Dataset: yolo_dataset (GitHub, hntnhan1111-ayai/CVio_Shrimp_Disease_Classification_Capstone_SU26). Classes: healthy, WSSV, WSSV background.

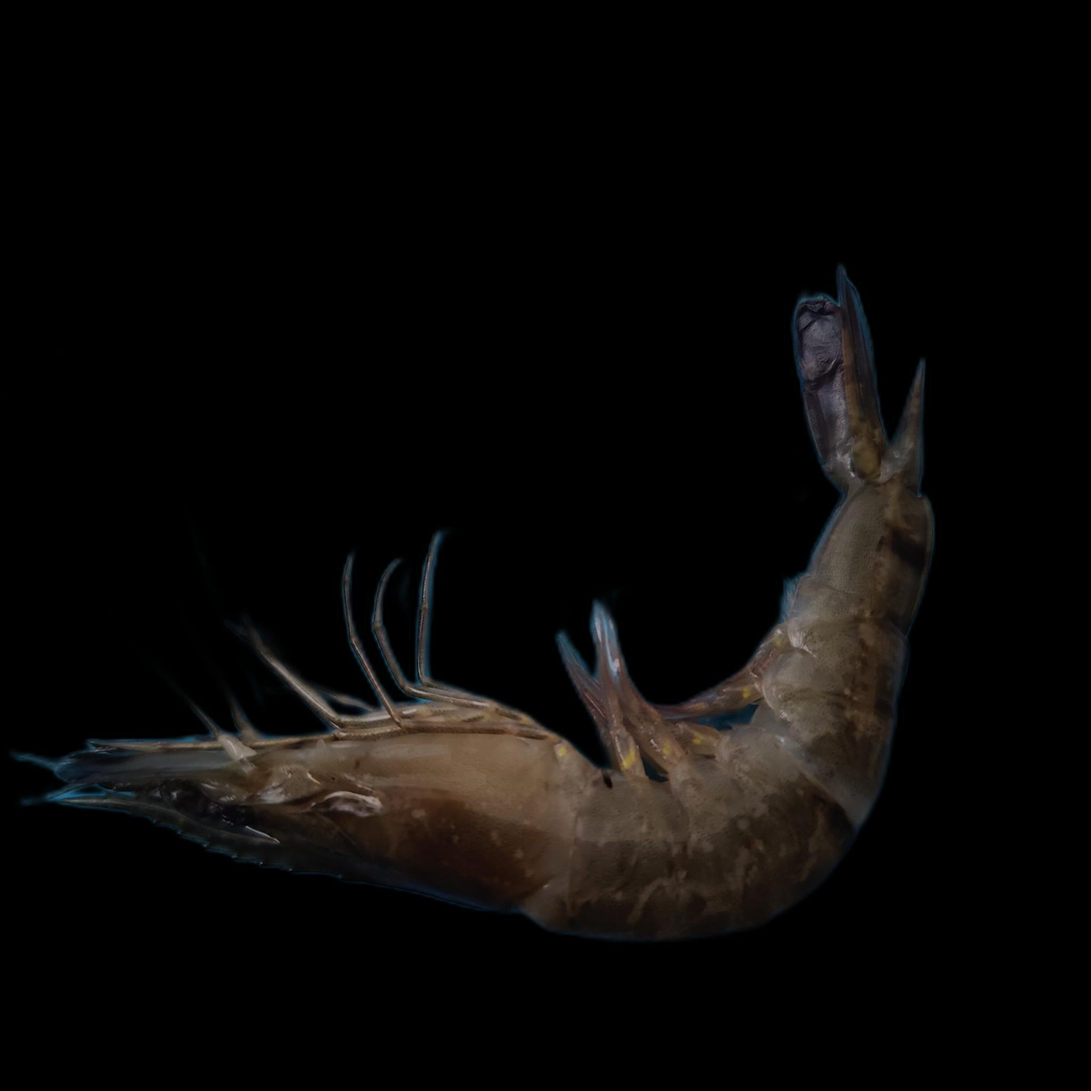
Label: WSSV

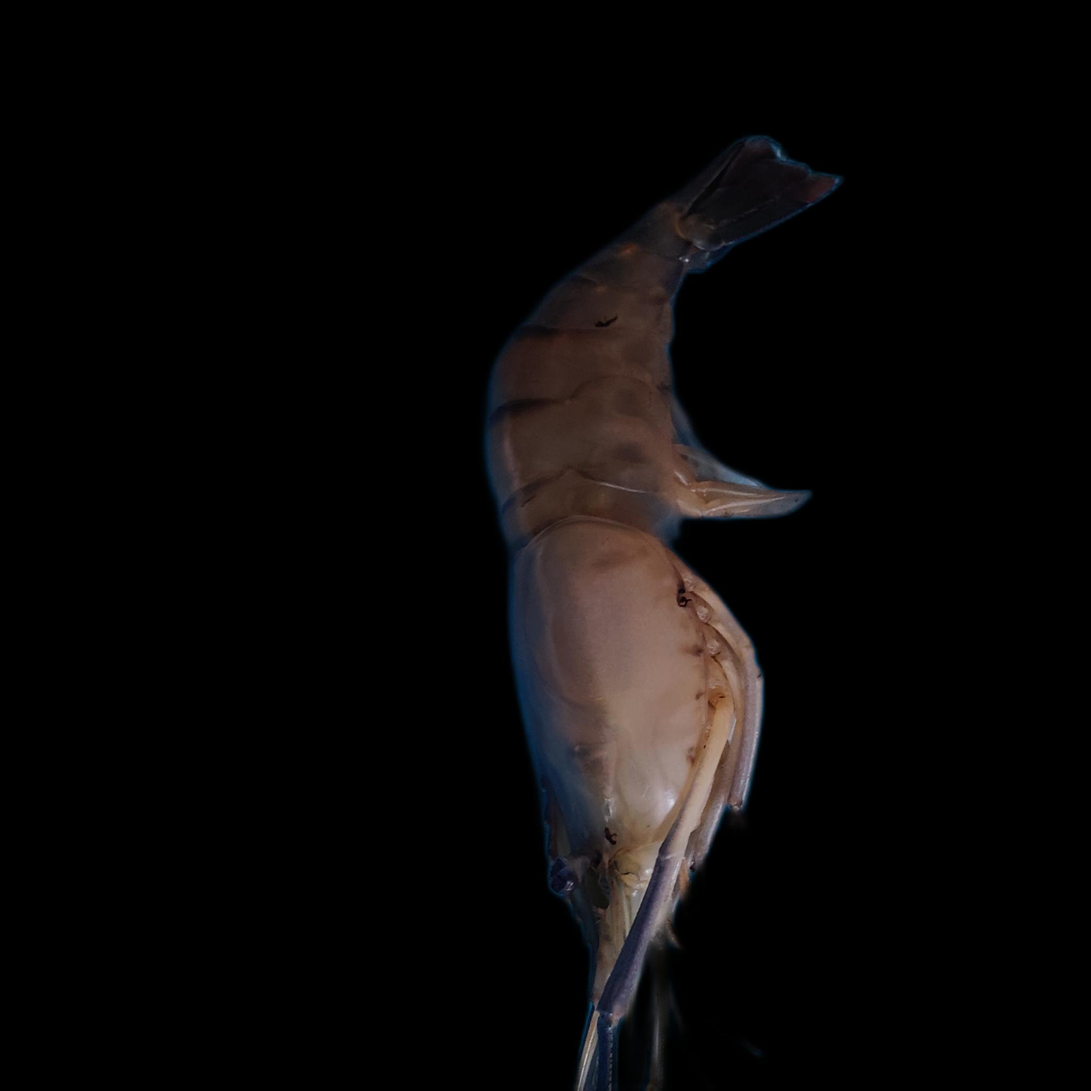
Label: healthy

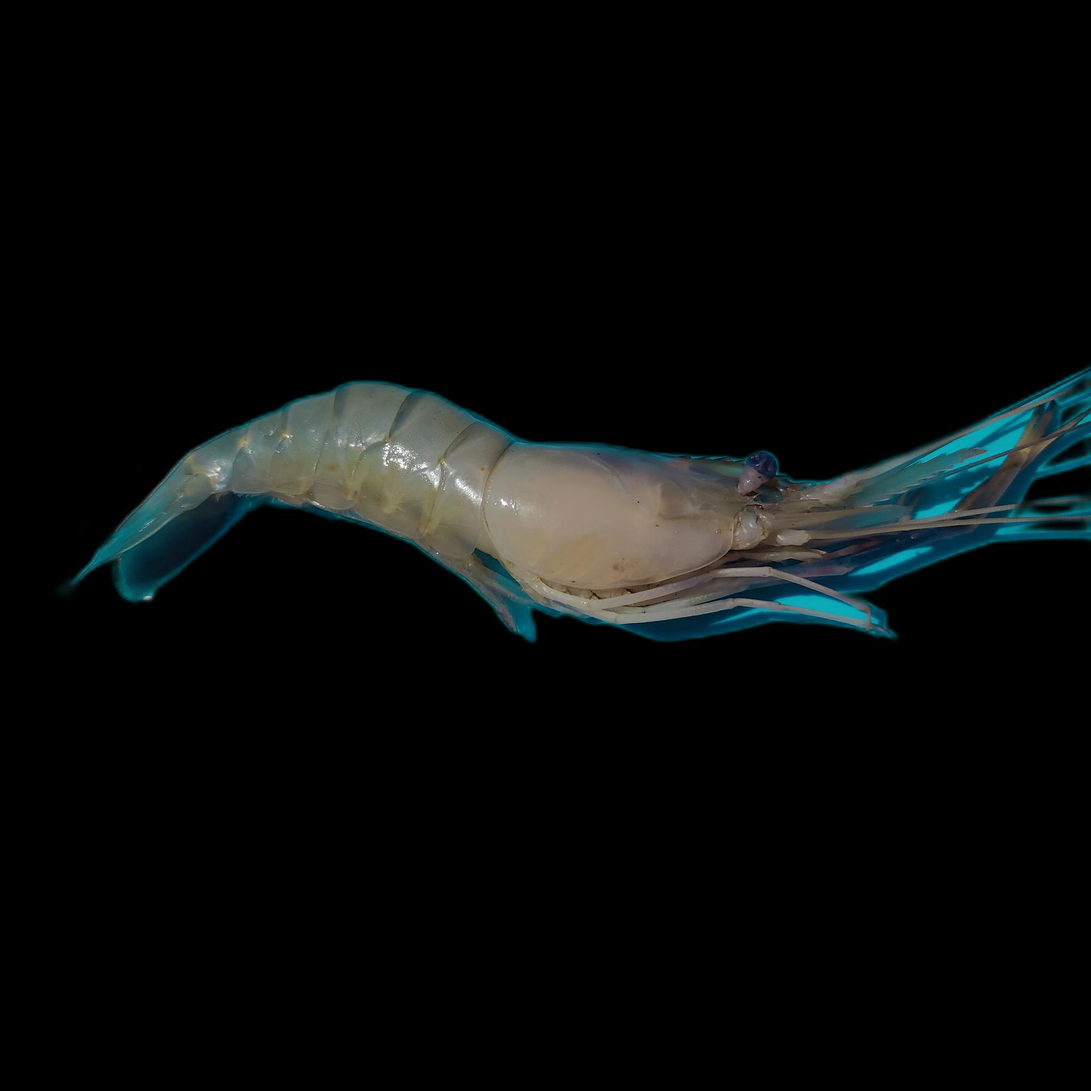
Label: healthy

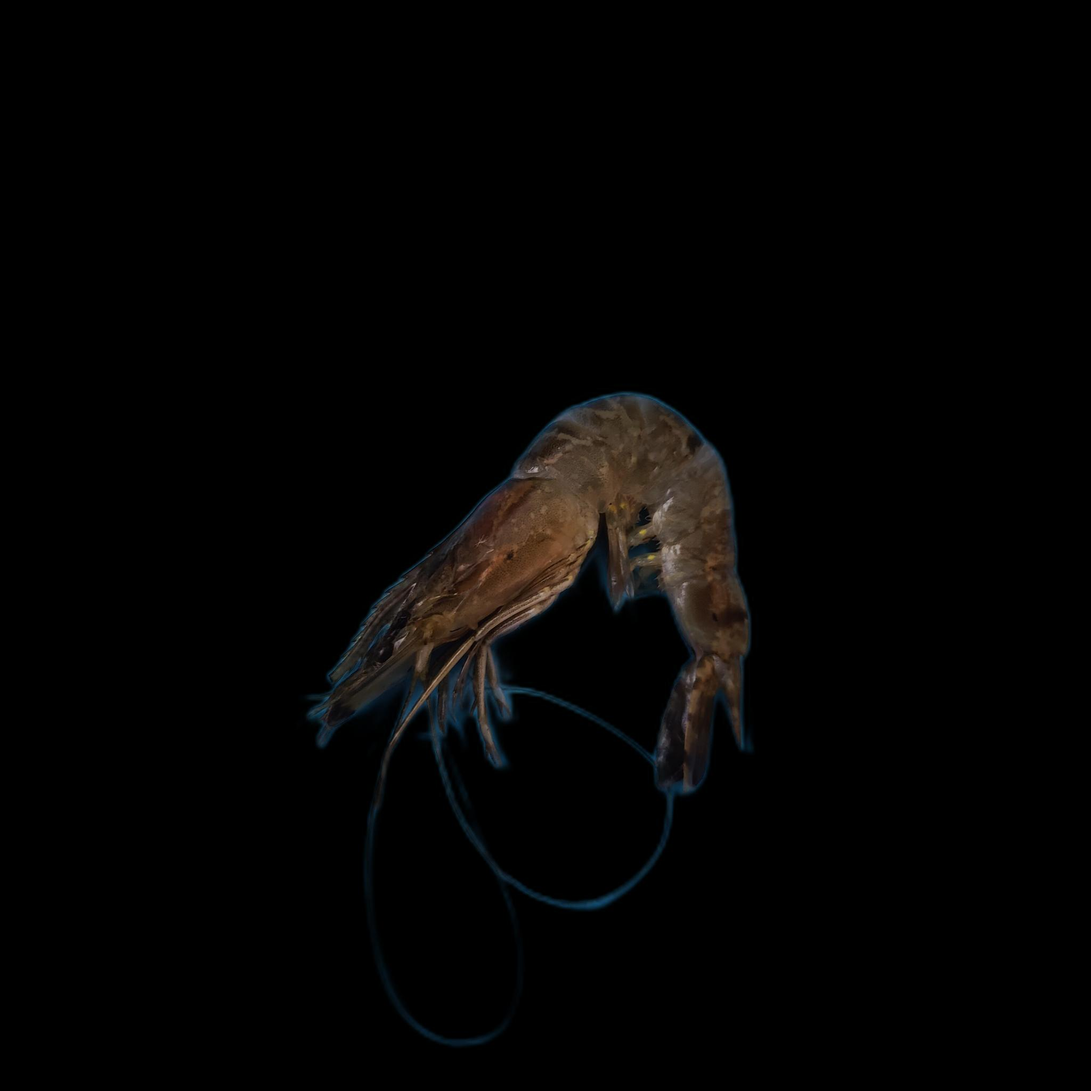
Label: WSSV

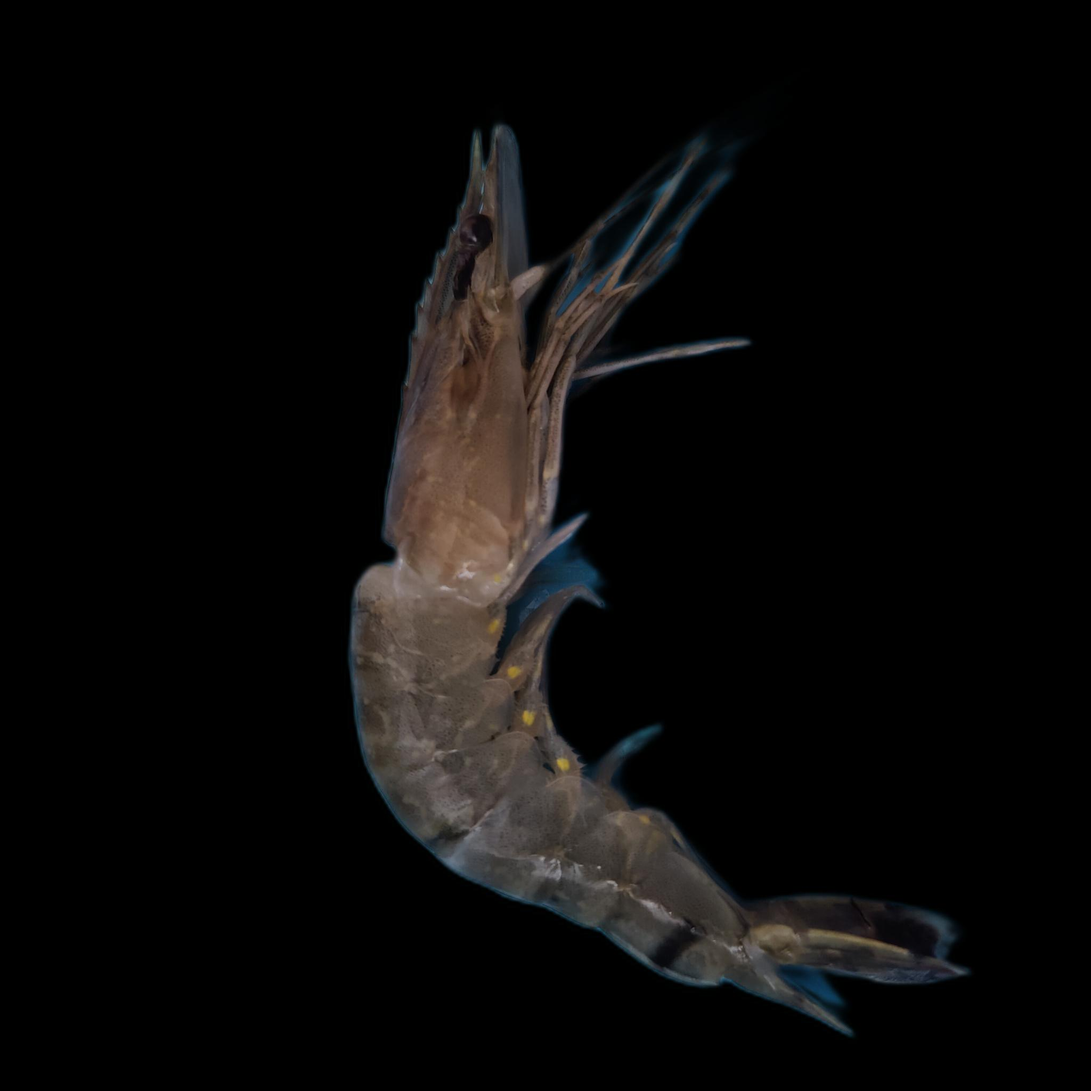
Label: WSSV

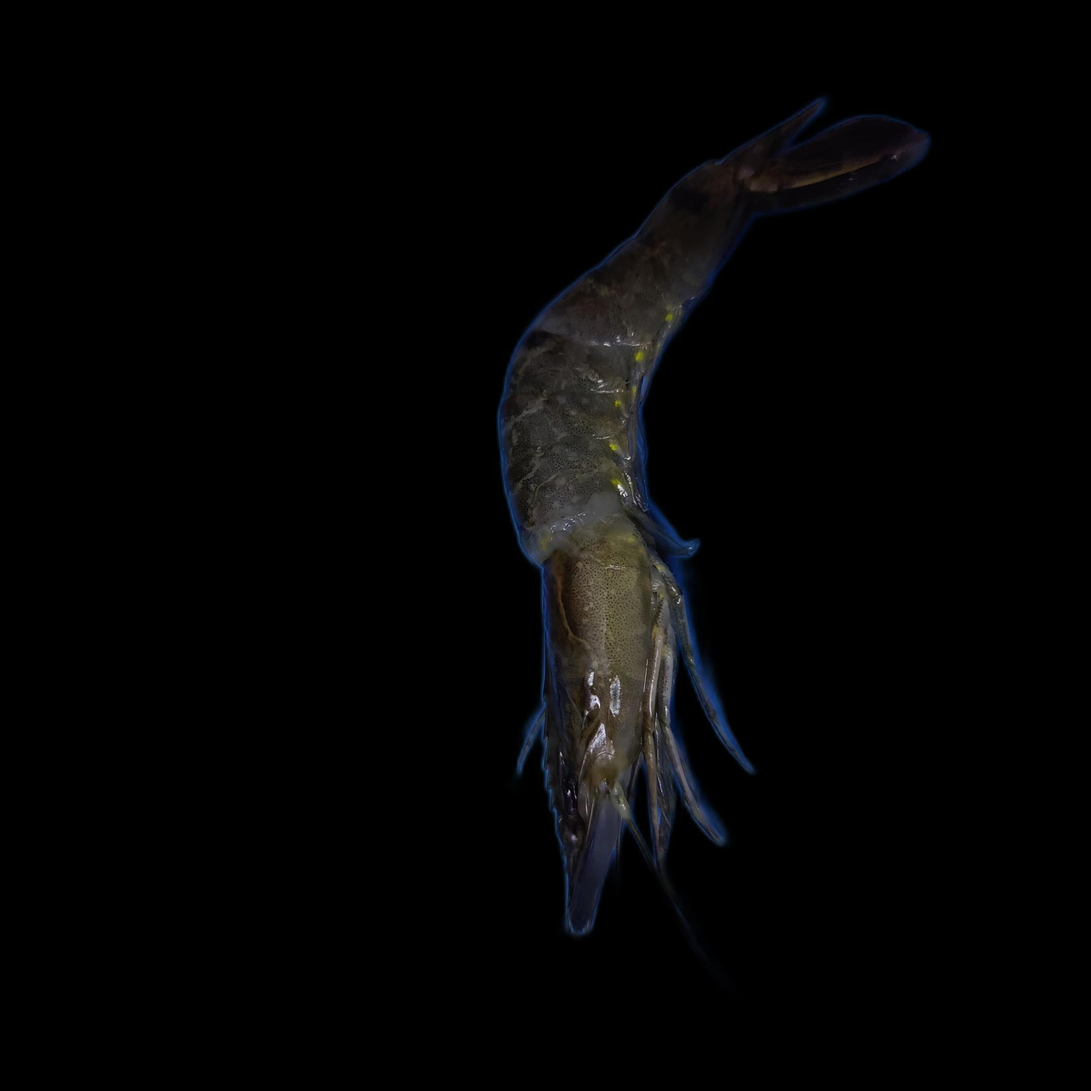
Label: WSSV background
